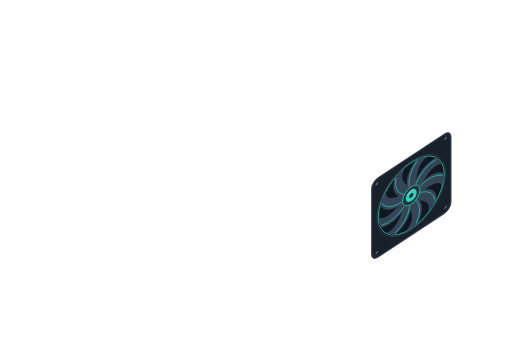
t = 0.00 s
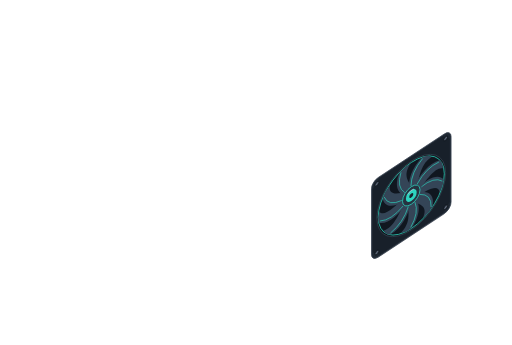
t = 0.30 s
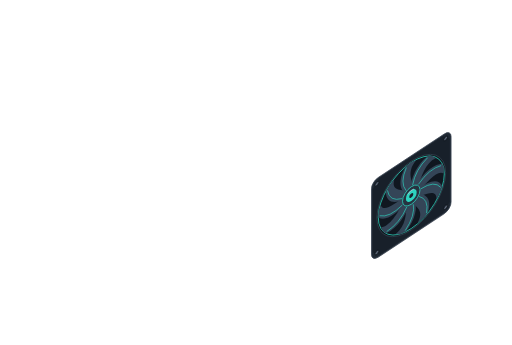
t = 0.60 s
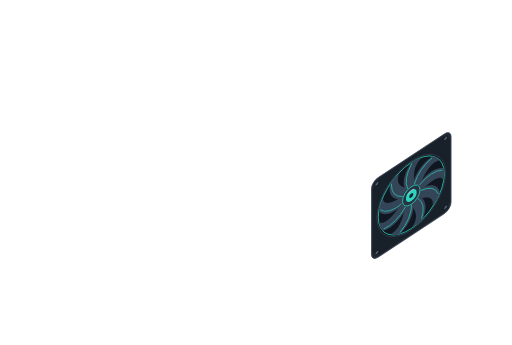
t = 0.90 s

The animated SVG that drew these frames (rendered in a browser with its animation timeline set to each time). Animation: 1 SMIL element (animateTransform=1); one cycle of 1.20 s, repeats indefinitely.

<svg xmlns='http://www.w3.org/2000/svg' xmlns:xlink='http://www.w3.org/1999/xlink' viewBox='0 0 1100 742'><g transform='matrix(1.4500 -0.9557 0.0000 1.4500 796.9600 390.8200)'><defs><g id='bolt'><circle cx='0' cy='0' r='3.2' fill='#303946' stroke='#11171e'/><path d='M-1.5 1.1l3 -2.2' fill='none' stroke='#8791a3' stroke-width='0.8'/></g><g id='blade'><path d='M55 48C51 37 53 20 68 12Q76 12 83 18C68 20 68 38 67 49Q61 54 55 48Z' fill='#344557'/><path d='M57 46Q54 26 69 14' fill='none' stroke='#2dd4bf' stroke-width='0.85'/></g></defs><g opacity='.25'><rect x='1' y='2' width='118' height='118' rx='11' fill='#070b10'/></g><rect x='1' y='1' width='118' height='118' rx='10' fill='#202934' stroke='#3a4452'/><path d='M13 3H107L117 13V107L107 117H13L3 107V13Z' fill='#18202a'/><circle cx='60' cy='60' r='51' fill='#0f1319' stroke='#354452'/><circle cx='60' cy='60' r='49' fill='#101720' stroke='#2dd4bf'/><g><animateTransform id='spin' attributeName='transform' type='rotate' from='0 60 60' to='360 60 60' dur='1.2s' calcMode='linear' repeatCount='indefinite'/><use href='#blade' xlink:href='#blade' transform='rotate(0 60 60)'/><use href='#blade' xlink:href='#blade' transform='rotate(40 60 60)'/><use href='#blade' xlink:href='#blade' transform='rotate(80 60 60)'/><use href='#blade' xlink:href='#blade' transform='rotate(120 60 60)'/><use href='#blade' xlink:href='#blade' transform='rotate(160 60 60)'/><use href='#blade' xlink:href='#blade' transform='rotate(200 60 60)'/><use href='#blade' xlink:href='#blade' transform='rotate(240 60 60)'/><use href='#blade' xlink:href='#blade' transform='rotate(280 60 60)'/><use href='#blade' xlink:href='#blade' transform='rotate(320 60 60)'/></g><circle cx='60' cy='60' r='13' fill='#263340' stroke='#2dd4bf'/><circle cx='60' cy='60' r='8' fill='#2dd4bf'/><circle cx='60' cy='60' r='3' fill='#19232d'/><use href='#bolt' xlink:href='#bolt' transform='translate(9 9)'/><use href='#bolt' xlink:href='#bolt' transform='translate(9 111)'/><use href='#bolt' xlink:href='#bolt' transform='translate(111 9)'/><use href='#bolt' xlink:href='#bolt' transform='translate(111 111)'/><path d='M55 55q4 -4 9 -2' fill='none' stroke='#b1c4ce'/></g></svg>
